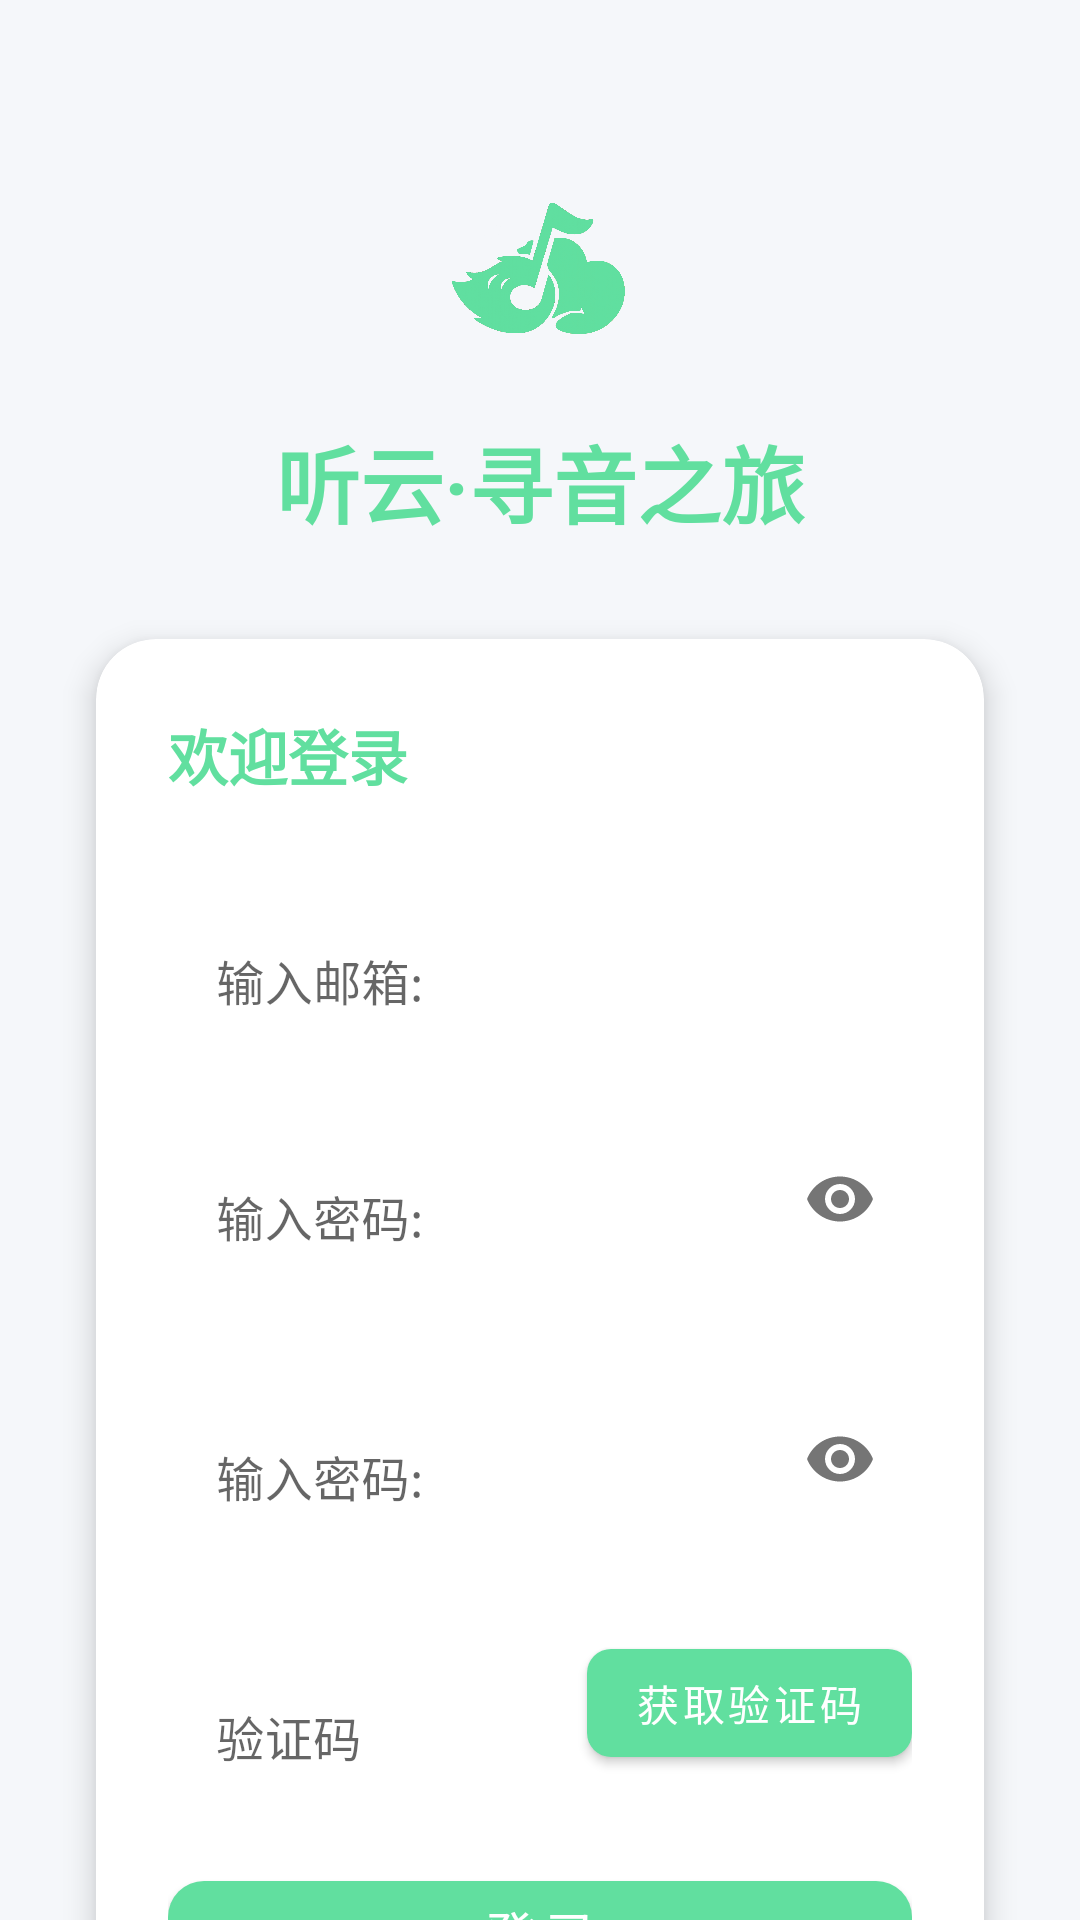

Reconstruct the res/layout file that produces this screen, plus the resources it refers to.
<!-- AndroidManifest.xml: application theme Theme.Listen_to_the_clouds -->
<!-- res/layout/activity_login.xml -->
<?xml version="1.0" encoding="utf-8"?>
<androidx.constraintlayout.widget.ConstraintLayout
    xmlns:android="http://schemas.android.com/apk/res/android"
    xmlns:app="http://schemas.android.com/apk/res-auto"
    xmlns:tools="http://schemas.android.com/tools"
    android:id="@+id/main"
    android:layout_width="match_parent"
    android:layout_height="match_parent"
    android:background="#F5F7FA"
    tools:context=".ui.activity.login.LoginActivity">

    <ImageView
        android:id="@+id/imageView3"
        android:layout_width="60dp"
        android:layout_height="60dp"
        android:src="@drawable/logo"
        android:layout_marginTop="60dp"
        app:layout_constraintEnd_toEndOf="parent"
        app:layout_constraintStart_toStartOf="parent"
        app:layout_constraintTop_toTopOf="parent" />

    
    <TextView
        android:id="@+id/tvAppTitle"
        android:layout_width="wrap_content"
        android:layout_height="wrap_content"
        android:text="@string/home_title"
        android:textColor="@color/main_color"
        android:textSize="28sp"
        android:textStyle="bold"
        android:layout_marginTop="20dp"
        app:layout_constraintEnd_toEndOf="parent"
        app:layout_constraintStart_toStartOf="parent"
        app:layout_constraintTop_toBottomOf="@+id/imageView3" />

    
    <com.google.android.material.card.MaterialCardView
        android:id="@+id/cardLogin"
        android:layout_width="0dp"
        android:layout_height="wrap_content"
        android:layout_marginHorizontal="32dp"
        android:layout_marginTop="32dp"
        app:cardCornerRadius="20dp"
        app:cardElevation="6dp"
        app:cardBackgroundColor="@android:color/white"
        app:layout_constraintTop_toBottomOf="@id/tvAppTitle"
        app:layout_constraintStart_toStartOf="parent"
        app:layout_constraintEnd_toEndOf="parent">

        <LinearLayout
            android:layout_width="match_parent"
            android:layout_height="wrap_content"
            android:orientation="vertical"
            android:padding="24dp">

            
            <TextView
                android:id="@+id/tvWelcome"
                android:layout_width="wrap_content"
                android:layout_height="wrap_content"
                android:text="欢迎登录"
                android:textSize="20sp"
                android:textStyle="bold"
                android:textColor="@color/main_color"
                android:layout_marginBottom="16dp" />

            
            <com.google.android.material.textfield.TextInputLayout
                android:id="@+id/usernameInputLayout"
                android:layout_width="match_parent"
                android:layout_height="wrap_content"
                android:hint="@string/mailbox"
                app:boxBackgroundMode="none"
                app:boxStrokeColor="@color/main_color"
                android:layout_marginBottom="12dp">

                <com.google.android.material.textfield.TextInputEditText
                    android:id="@+id/usernameEditText"
                    android:layout_width="match_parent"
                    android:layout_height="wrap_content"
                    android:inputType="textPersonName"
                    android:singleLine="true" />
            </com.google.android.material.textfield.TextInputLayout>

            
            <com.google.android.material.textfield.TextInputLayout
                android:id="@+id/passwordInputLayout"
                android:layout_width="match_parent"
                android:layout_height="wrap_content"
                android:hint="@string/password"
                app:boxBackgroundMode="none"
                app:passwordToggleEnabled="true"
                app:boxStrokeColor="@color/main_color"
                android:layout_marginBottom="20dp">

                <com.google.android.material.textfield.TextInputEditText
                    android:id="@+id/passwordEditText"
                    android:layout_width="match_parent"
                    android:layout_height="wrap_content"
                    android:inputType="textPassword"
                    android:singleLine="true" />
            </com.google.android.material.textfield.TextInputLayout>

            
            <com.google.android.material.textfield.TextInputLayout
                android:id="@+id/confirmPasswordInputLayout"
                android:layout_width="match_parent"
                android:layout_height="wrap_content"
                android:hint="@string/password"
                app:boxBackgroundMode="none"
                app:passwordToggleEnabled="true"
                app:boxStrokeColor="@color/main_color"
                android:layout_marginBottom="20dp">

                <com.google.android.material.textfield.TextInputEditText
                    android:id="@+id/confirmPasswordEditText"
                    android:layout_width="match_parent"
                    android:layout_height="wrap_content"
                    android:inputType="textPassword"
                    android:singleLine="true" />
            </com.google.android.material.textfield.TextInputLayout>

            
            <LinearLayout
                android:id="@+id/sendEmailCode"
                android:layout_width="match_parent"
                android:layout_height="wrap_content"
                android:orientation="horizontal"
                android:gravity="center_vertical"
                android:layout_marginBottom="20dp">

                <com.google.android.material.textfield.TextInputLayout
                    android:id="@+id/codeInputLayout"
                    android:layout_width="0dp"
                    android:layout_weight="1"
                    android:layout_height="wrap_content"
                    android:hint="@string/verificationCode"
                    app:boxBackgroundMode="none"
                    app:boxStrokeColor="@color/main_color">

                    <com.google.android.material.textfield.TextInputEditText
                        android:id="@+id/codeEditText"
                        android:layout_width="match_parent"
                        android:layout_height="wrap_content"
                        android:inputType="number"
                        android:singleLine="true" />
                </com.google.android.material.textfield.TextInputLayout>

                <com.google.android.material.button.MaterialButton
                    android:id="@+id/btnSendCode"
                    android:layout_width="wrap_content"
                    android:layout_height="wrap_content"
                    android:text="获取验证码"
                    android:textSize="14sp"
                    app:cornerRadius="8dp"
                    android:layout_marginStart="8dp"
                    app:backgroundTint="@color/main_color"
                    android:textColor="@android:color/white" />
            </LinearLayout>

            
            <com.google.android.material.button.MaterialButton
                android:id="@+id/loginButton"
                android:layout_width="match_parent"
                android:layout_height="wrap_content"
                android:text="登录"
                android:textAllCaps="false"
                android:textSize="18sp"
                app:cornerRadius="12dp"
                app:backgroundTint="@color/main_color"
                android:textColor="@android:color/white" />

        </LinearLayout>
    </com.google.android.material.card.MaterialCardView>

    
    <LinearLayout
        android:id="@+id/bottomLinks"
        android:layout_width="wrap_content"
        android:layout_height="wrap_content"
        android:orientation="horizontal"
        android:layout_marginTop="16dp"
        app:layout_constraintTop_toBottomOf="@id/cardLogin"
        app:layout_constraintStart_toStartOf="parent"
        app:layout_constraintEnd_toEndOf="parent">

        <TextView
            android:id="@+id/tvRegister"
            android:layout_width="wrap_content"
            android:layout_height="wrap_content"
            android:text="注册账号"
            android:textColor="@color/main_color"
            android:paddingEnd="12dp" />


    </LinearLayout>

</androidx.constraintlayout.widget.ConstraintLayout>
<!-- resources referenced by this layout -->
<resources>
  <color name="main_color">#61df9f</color>
  <!-- drawable logo: png bitmap (drawable, 769938 bytes) -->
  <string name="home_title">听云·寻音之旅</string>
  <string name="mailbox">输入邮箱:</string>
  <string name="password">输入密码:</string>
  <string name="verificationCode">验证码</string>
  <style name="Theme.Listen_to_the_clouds" parent="Theme.MaterialComponents.DayNight.NoActionBar">
          
          <item name="colorPrimary">@color/purple_500</item>
          <item name="colorPrimaryVariant">@color/purple_700</item>
          <item name="colorOnPrimary">@color/white</item>
          
          <item name="colorSecondary">@color/teal_200</item>
          <item name="colorSecondaryVariant">@color/teal_700</item>
          <item name="colorOnSecondary">@color/black</item>
          
          <item name="android:windowDrawsSystemBarBackgrounds">true</item>
          <item name="android:statusBarColor">@android:color/transparent</item>
          <item name="android:windowLightStatusBar">true</item>
          
          <item name="android:navigationBarColor">@android:color/transparent</item>
          
      </style>
  <color name="purple_500">#FF6200EE</color>
  <color name="purple_700">#FF3700B3</color>
  <color name="white">#f5f5f5</color>
  <color name="teal_200">#FF03DAC5</color>
  <color name="teal_700">#FF018786</color>
  <color name="black">#FF000000</color>
</resources>
